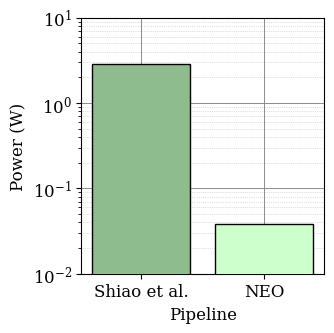

The matplotlib source for this figure: (Note: this script raises an exception after producing the figure.)
import matplotlib.pyplot as plt
from matplotlib.ticker import AutoMinorLocator, LogFormatterSciNotation

# Data for components with two bars
shiao_components = {
    'THR': 2.8e-10,
    'PWXC': 0.002269184,
    'SVM': 0.003465,
    'BBF': 0.030179328,
    'FFT': 2.84672,
}
neo_components = {
    'THR': 2.8e-10,
    'AVG': 0.0003219456,
    'SVM': 0.003465,
    'TKEO': 0.03489792,
}

# Data for the bar plot
models = ['Shiao et al.', 'NEO']

shiao_sum = sum(shiao_components.values())
neo_sum = sum(neo_components.values())

power = [shiao_sum, neo_sum]

# Set the font details
plt.rcParams.update({'font.size': 12, 'font.family': 'serif'})

# Standardizing the figure size
plt.figure(figsize=(3.5, 3.5))

# Create the bar plot with specified colors and full opacity
plt.bar(models, power, color=['#8fbc8f', '#ccffcc'], edgecolor='black', alpha=1, zorder=3)

# Add gridlines for major and explicitly for minor
plt.grid(True, which='major', linestyle='-', linewidth=0.7, color='grey', alpha=0.9)  # Darker major lines
plt.grid(True, which='minor', linestyle=':', linewidth=0.5, color='grey', alpha=0.5)  # Dotted minor lines

# Setting up the y-axis with log scale
plt.yscale('log')
plt.gca().yaxis.set_minor_locator(AutoMinorLocator())
plt.gca().yaxis.set_major_formatter(LogFormatterSciNotation())
plt.gca().yaxis.set_minor_formatter(LogFormatterSciNotation(minor_thresholds=(2, 0.5)))

# Explicitly defining major and minor ticks on y-axis
plt.ylim(bottom=10**-2, top=10**1)  # Setting the limits to explicitly include from 10^-2 to 10^1
plt.gca().set_yticks([10**x for x in range(-2, 2)])  # Major ticks from 10^-2 to 10^1
minor_ticks = [x * 10**i for i in range(-2, 1) for x in range(2, 10)]
plt.gca().set_yticks(minor_ticks, minor=True)  # Adding detailed minor ticks to ensure visibility

# Adding axis labels
plt.xlabel('Pipeline')
plt.ylabel('Power (W)')

# Adjusting layout to ensure all labels and titles are visible
plt.tight_layout()

# Save the plot as a PDF
plt.savefig('./plots/pipeline_power.pdf', format='pdf')

# Display the plot
plt.show()
